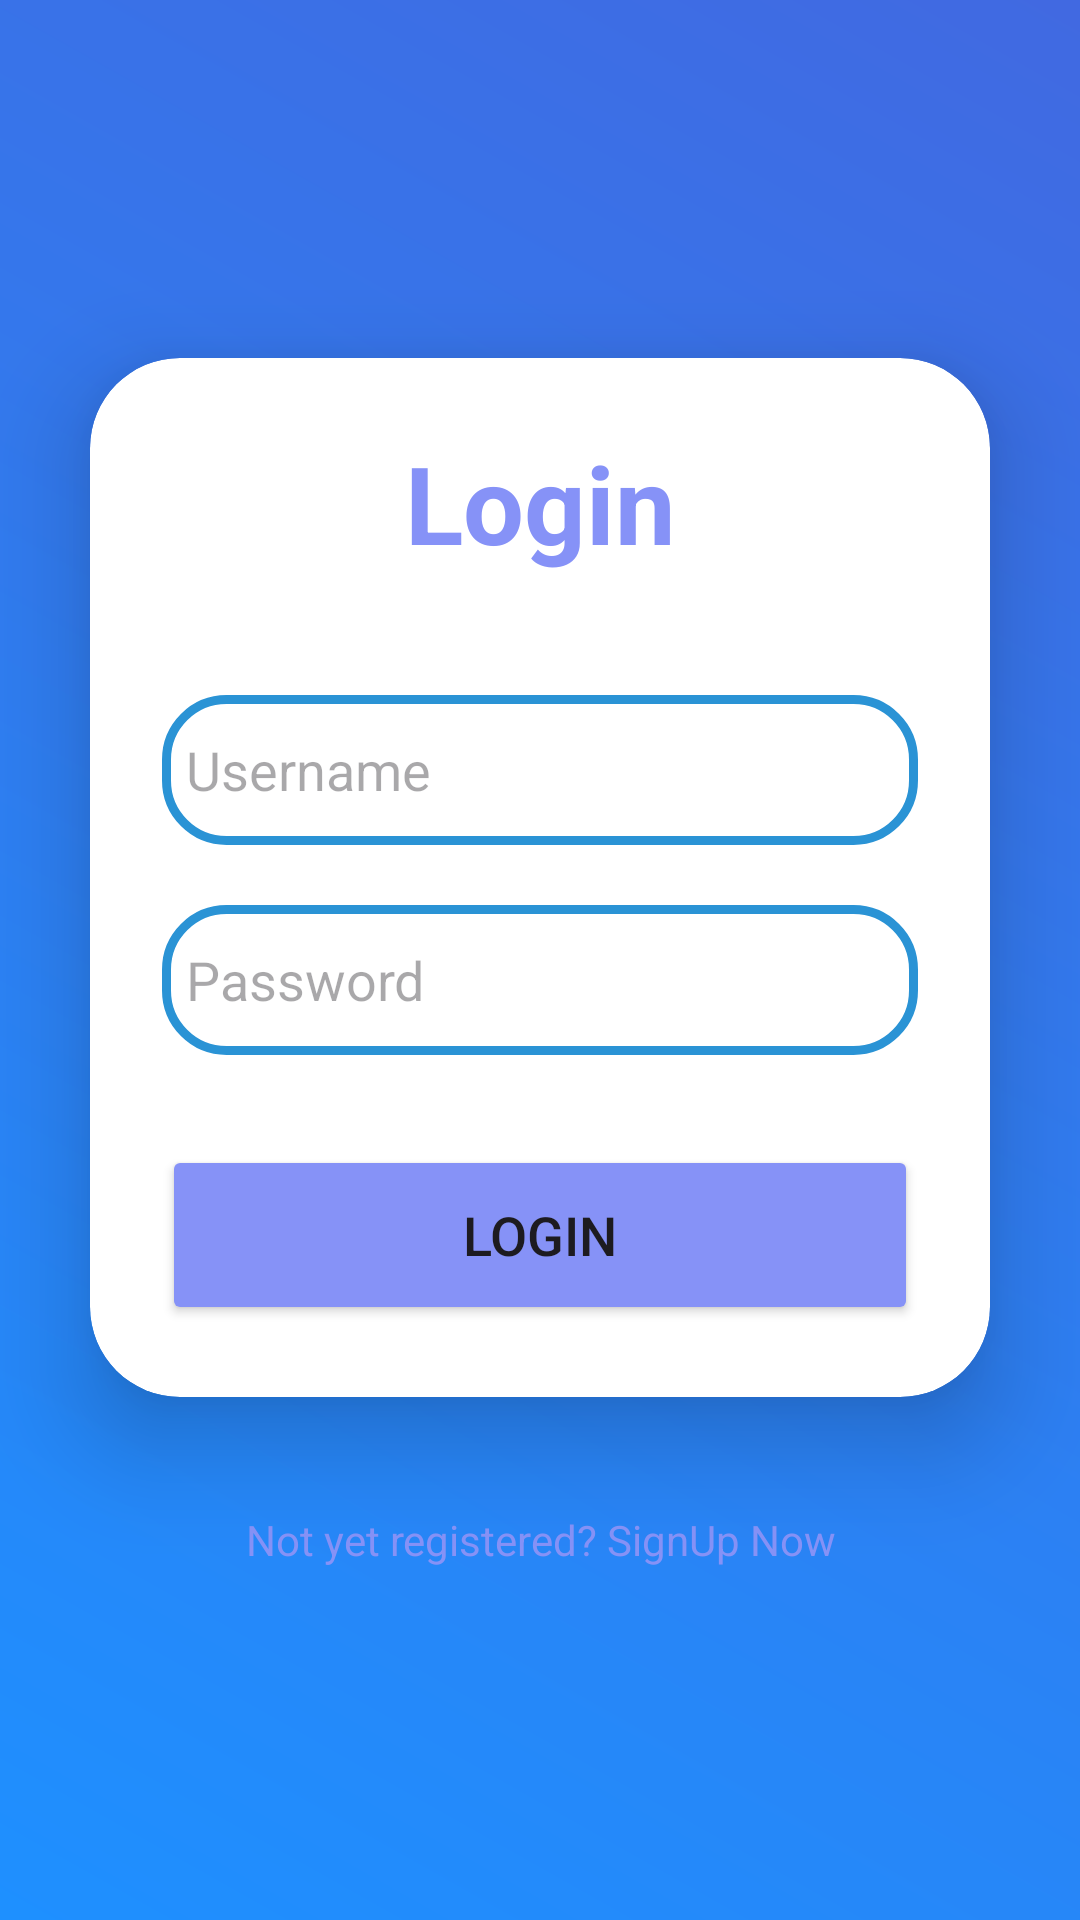

Write the Android layout XML for this screen, with the resource values it uses.
<!-- AndroidManifest.xml: application theme Theme.PatientPal -->
<!-- res/layout/activity_login.xml -->
<?xml version="1.0" encoding="utf-8"?>
<LinearLayout
    xmlns:android="http://schemas.android.com/apk/res/android"
    xmlns:app="http://schemas.android.com/apk/res-auto"
    xmlns:tools="http://schemas.android.com/tools"
    xmlns:card_view="http://schemas.android.com/apk/res-auto"
    android:layout_width="match_parent"
    android:layout_height="match_parent"
    android:orientation="vertical"
    android:gravity="center"
    android:background="@drawable/gradient_bg"

   
    tools:context=".LoginActivity">

    <androidx.cardview.widget.CardView
        android:layout_width="match_parent"
        android:layout_height="wrap_content"
        android:layout_margin="30dp"
        app:cardCornerRadius="30dp"
        app:cardElevation="20dp"
        android:background="@drawable/custom_edittext"
        >

        <LinearLayout
            android:layout_width="match_parent"
            android:layout_height="wrap_content"
            android:orientation="vertical"
            android:layout_gravity="center_horizontal"
            android:padding="24dp">


            <TextView
                android:layout_width="match_parent"
                android:layout_height="wrap_content"
                android:text="Login"
                android:id="@+id/loginText"
                android:textSize="36sp"
                android:textAlignment="center"
                android:textStyle="bold"
                android:textColor="@color/purple"/>

            <EditText
                android:layout_width="match_parent"
                android:layout_height="50dp"
                android:id="@+id/username1"
                android:background="@drawable/custom_edittext"
                android:drawableLeft="@drawable/personicon"
                android:drawablePadding="8dp"
                android:hint="Username"
                android:padding="8dp"
                android:textColor="@color/black"
                android:textColorHighlight="@color/cardview_dark_background"
                android:layout_marginTop="40dp"/>

            <EditText
                android:layout_width="match_parent"
                android:layout_height="50dp"
                android:id="@+id/password1"
                android:background="@drawable/custom_edittext"
                android:drawableLeft="@drawable/lock"
                android:drawablePadding="8dp"
                android:hint="Password"
                android:padding="8dp"
                android:inputType="textPassword"
                android:textColor="@color/black"
                android:textColorHighlight="@color/cardview_dark_background"
                android:layout_marginTop="20dp"/>
            

            <Button
                android:layout_width="match_parent"
                android:layout_height="60dp"
                android:id="@+id/btnsignin1"
                android:text="Login"
                android:textSize="18sp"
                android:layout_marginTop="30dp"
                android:backgroundTint="@color/purple"
                app:cornerRadius = "20dp"/>

        </LinearLayout>

    </androidx.cardview.widget.CardView>

    <TextView
        android:layout_width="wrap_content"
        android:layout_height="wrap_content"
        android:padding="8dp"
        android:text="Not yet registered? SignUp Now"
        android:textSize="14sp"
        android:textAlignment="center"
        android:id="@+id/signupText"
        android:textColor="@color/purple"
        android:layout_marginBottom="20dp"/>

</LinearLayout>
<!-- resources referenced by this layout -->
<resources>
  <color name="black">#FF000000</color>
  <color name="purple">#8692f7</color>
  <!-- drawable custom_edittext (drawable) -->
  <?xml version="1.0" encoding="utf-8"?>
  <shape xmlns:android="http://schemas.android.com/apk/res/android"
      android:shape="rectangle">
      <stroke
          android:width="3dp"
          android:color="@color/royalblue"/>
  
      <corners
          android:radius="20dp"/>
  
  </shape>
  <!-- drawable gradient_bg (drawable) -->
  <?xml version="1.0" encoding="utf-8"?>
  <layer-list xmlns:android="http://schemas.android.com/apk/res/android">
      <item>
          <shape>
              <gradient
                  android:angle="45"
                  android:startColor="#1E90FF"
              android:endColor="#4169E1"
              android:type="linear" />
          </shape>
      </item>
  </layer-list>
  <style name="Theme.PatientPal" parent="Base.Theme.PatientPal" />
  <color name="royalblue">#2A93D5</color>
  <style name="Base.Theme.PatientPal" parent="Theme.Material3.DayNight">
          
          
      </style>
</resources>
